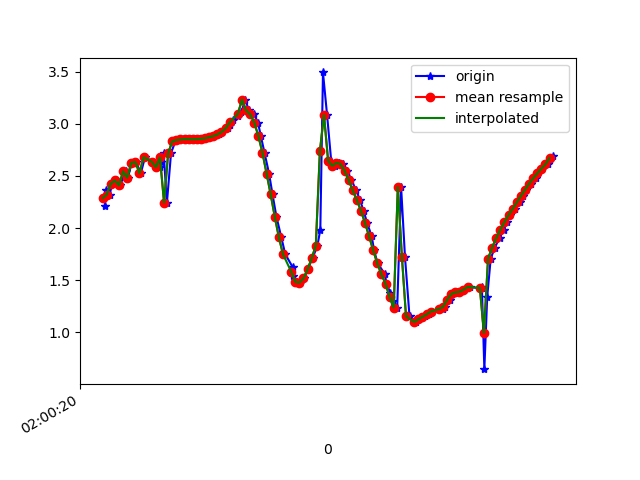

Data behind this chart, as committed beside it:
1617760820790, 456457418928297, 2.2106633, -3.1812027, 9.00183
1617760820799, 456457438159067, 2.363, -3.192, 8.959
1617760820814, 456457457389837, 2.321, -3.189, 8.971
1617760820828, 456457476620607, 2.426, -3.329, 8.892
1617760820847, 456457495851377, 2.457, -3.307, 8.892
1617760820866, 456457515082147, 2.41, -3.394, 8.872
1617760820892, 456457534312917, 2.544, -3.398, 8.833
1617760820904, 456457553543687, 2.484, -3.412, 8.845
1617760820922, 456457572774457, 2.626, -3.556, 8.746
1617760820943, 456457592005227, 2.634, -3.559, 8.743
1617760820967, 456457611235997, 2.527, -3.62, 8.75
1617760820987, 456457630466767, 2.681, -3.637, 8.696
1617760821026, 456457649697537, 2.637, -3.623, 8.715
1617760821058, 456457668928307, 2.585, -3.764, 8.671
1617760821060, 456457688159077, 2.684, -3.747, 8.648
1617760821066, 456457707389847, 2.63, -3.739, 8.668
1617760821078, 456457726620617, 2.72, -3.874, 8.581
1617760821094, 456457745851387, 2.244, -3.286, 8.956
1617760821114, 456457765082157, 2.719, -3.803, 8.613
1617760821135, 456457784312927, 2.832, -3.927, 8.52
1617760821153, 456457803543697, 2.844, -3.947, 8.507
1617760821176, 456457822774467, 2.85, -3.967, 8.496
1617760821194, 456457842005237, 2.854, -3.983, 8.487
1617760821208, 456457861236007, 2.854, -3.995, 8.482
1617760821227, 456457880466777, 2.853, -4.004, 8.478
1617760821255, 456457899697547, 2.854, -4.016, 8.471
1617760821266, 456457918928317, 2.856, -4.029, 8.465
1617760821285, 456457938159087, 2.862, -4.044, 8.456
1617760821303, 456457957389857, 2.872, -4.062, 8.443
1617760821323, 456457976620627, 2.883, -4.087, 8.428
1617760821347, 456457995851397, 2.898, -4.12, 8.406
1617760821364, 456458015082167, 2.922, -4.162, 8.377
1617760821391, 456458034312937, 2.956, -4.234, 8.329
1617760821401, 456458053543707, 2.994, -4.375, 8.242
1617760821418, 456458072774477, 3.033, -4.65, 8.076
1617760821443, 456458092005247, 3.08, -5.072, 7.799
1617760821457, 456458111236017, 3.112, -5.616, 7.404
1617760821476, 456458130466787, 3.233, -6.213, 6.855
1617760821494, 456458149697557, 3.129, -6.951, 6.159
1617760821519, 456458168928327, 3.092, -7.64, 5.301
1617760821538, 456458188159097, 3.013, -8.271, 4.308
1617760821552, 456458207389867, 2.883, -8.812, 3.175
1617760821570, 456458226620637, 2.721, -9.201, 1.996
1617760821592, 456458245851407, 2.523, -9.429, 0.8796
1617760821609, 456458265082177, 2.322, -9.52, -0.1272
1617760821628, 456458284312947, 2.109, -9.514, -1.035
1617760821652, 456458303543717, 1.911, -9.432, -1.853
1617760821671, 456458322774487, 1.749, -9.304, -2.532
1617760821707, 456458342005257, 1.626, -9.174, -3.038
1617760821709, 456458361236027, 1.537, -9.075, -3.366
1617760821728, 456458380466797, 1.484, -9.026, -3.517
1617760821743, 456458399816299, 1.476, -9.028, -3.514
1617760821764, 456458419047069, 1.518, -9.038, -3.471
1617760821780, 456458438277839, 1.604, -9.001, -3.529
1617760821804, 456458457508609, 1.711, -8.914, -3.694
1617760821828, 456458476739379, 1.831, -8.814, -3.873
1617760821842, 456458495970149, 1.985, -8.757, -3.926
1617760821855, 456458515200919, 3.494, -8.688, -2.891
1617760821875, 456458534431689, 3.085, -8.778, -3.076
1617760821895, 456458553662459, 2.647, -8.913, -3.097
1617760821914, 456458572893229, 2.597, -9.098, -2.552
... 55 more rows
